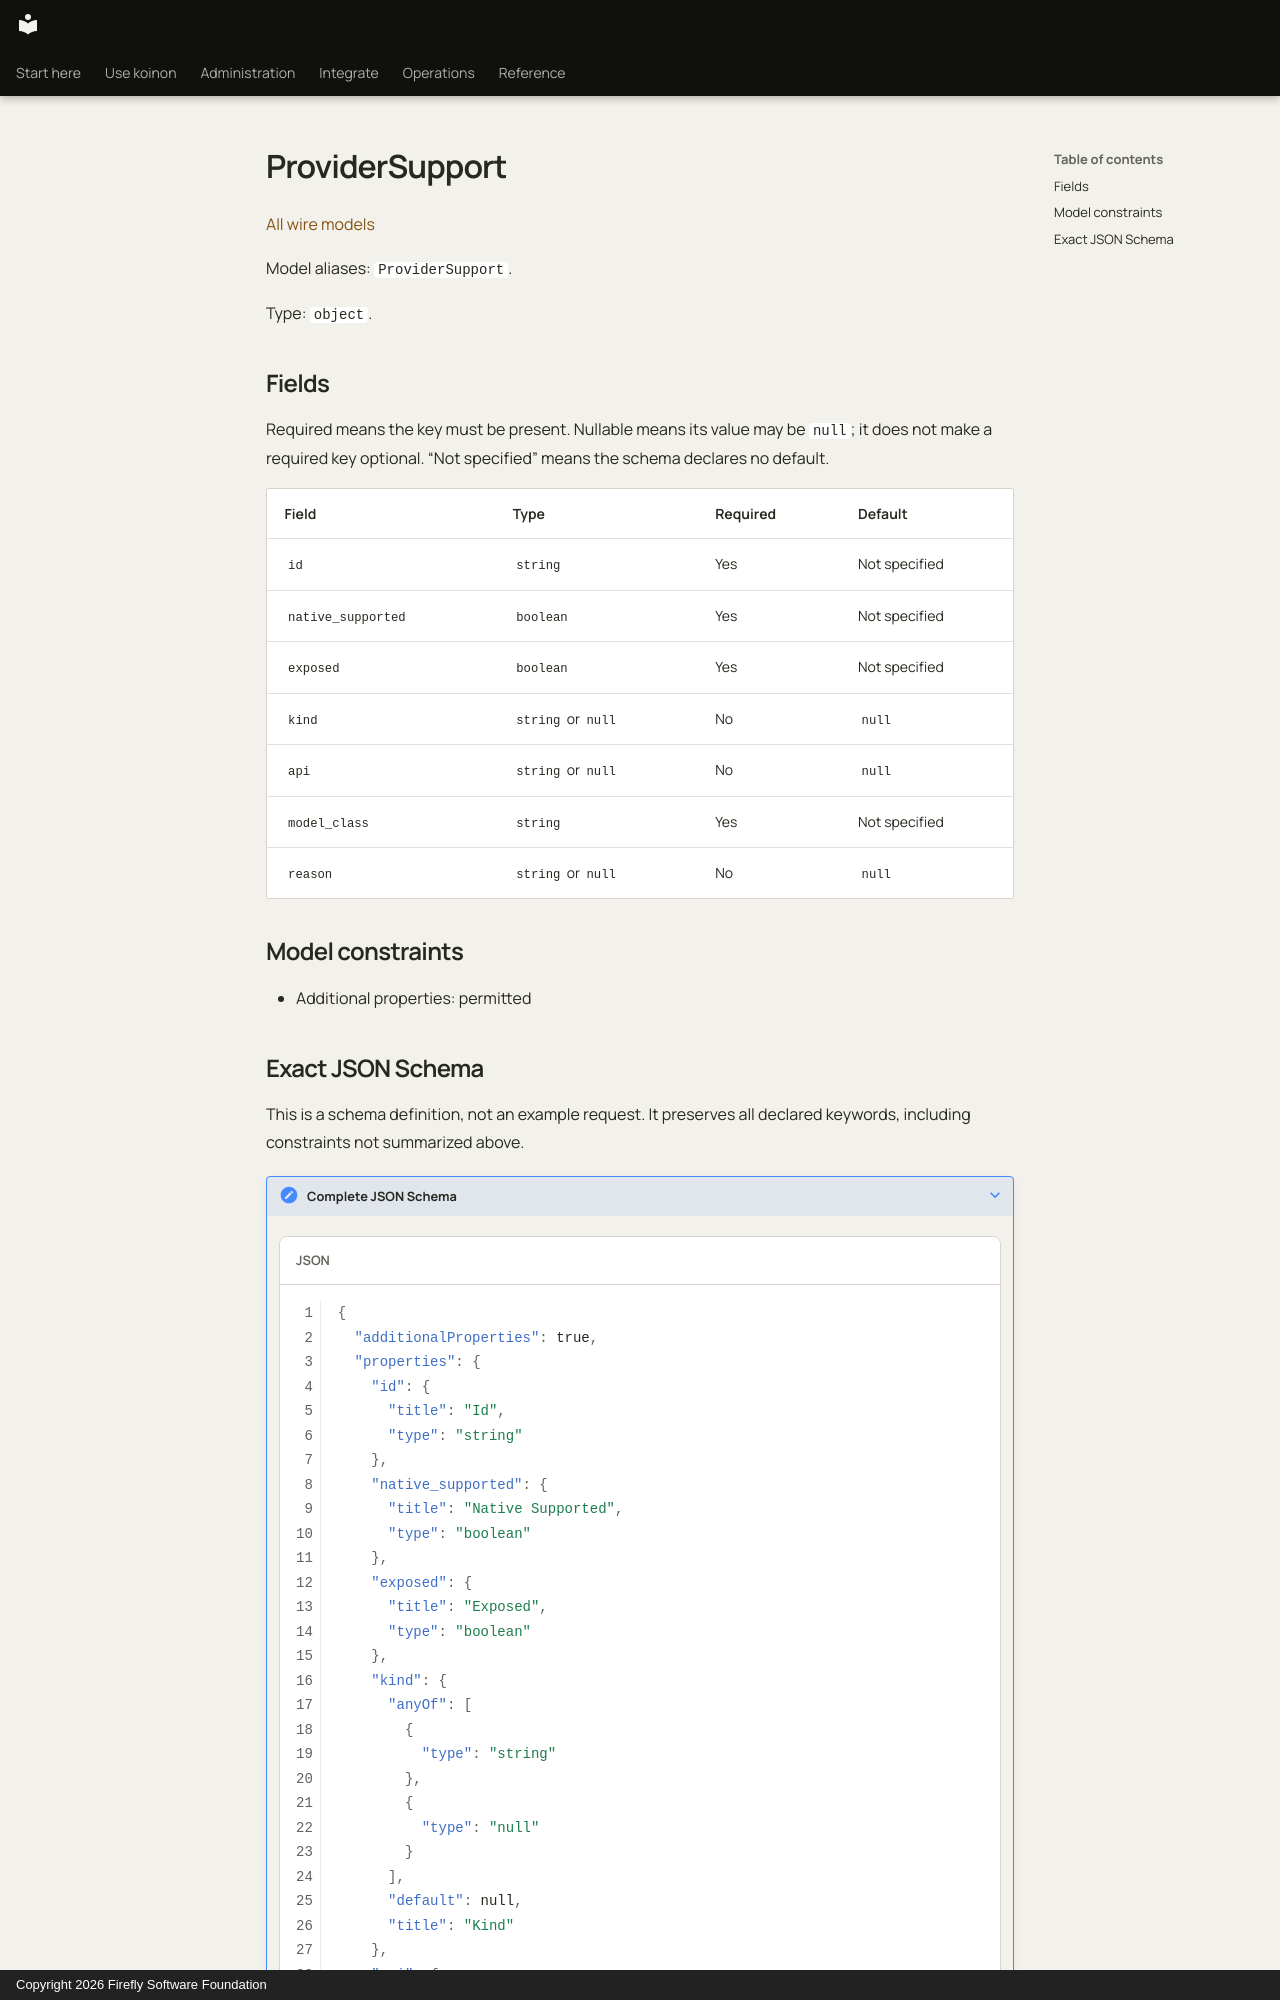

repository: fireflyframework/firefly-koinon · page: reference/models/providersupport/index.html · generator: mkdocs · copyright: Copyright 2026 Firefly Software Foundation

<!-- Copyright 2026 Firefly Software Foundation -->
<!-- SPDX-License-Identifier: Apache-2.0 -->

# ProviderSupport

[All wire models](index.md)

Model aliases: `ProviderSupport`.

Type: `object`.

## Fields

Required means the key must be present. Nullable means its value may be `null`; it does not make a required key optional. “Not specified” means the schema declares no default.

| Field | Type | Required | Default |
| --- | --- | --- | --- |
| `id` | `string` | Yes | Not specified |
| `native_supported` | `boolean` | Yes | Not specified |
| `exposed` | `boolean` | Yes | Not specified |
| `kind` | `string` or `null` | No | `null` |
| `api` | `string` or `null` | No | `null` |
| `model_class` | `string` | Yes | Not specified |
| `reason` | `string` or `null` | No | `null` |

## Model constraints

- Additional properties: permitted
